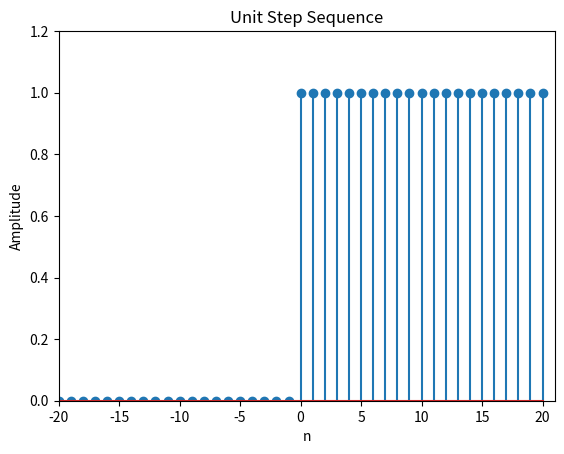

Write Python code to recreate this figure.
# encoding utf-8
# python 3.12

import numpy as np
import matplotlib.pyplot as plt
import scipy as spy

n = np.arange(-20, 21, 1)
epsilon_n = np.concatenate(
    (np.zeros([1, 20]), np.ones([1, 21])),
    axis=1
)

plt.stem(n, epsilon_n.transpose())
plt.title('Unit Step Sequence')
plt.xlabel('n')
plt.ylabel('Amplitude')
plt.axis([-20, 21, 0, 1.2])
plt.show()
